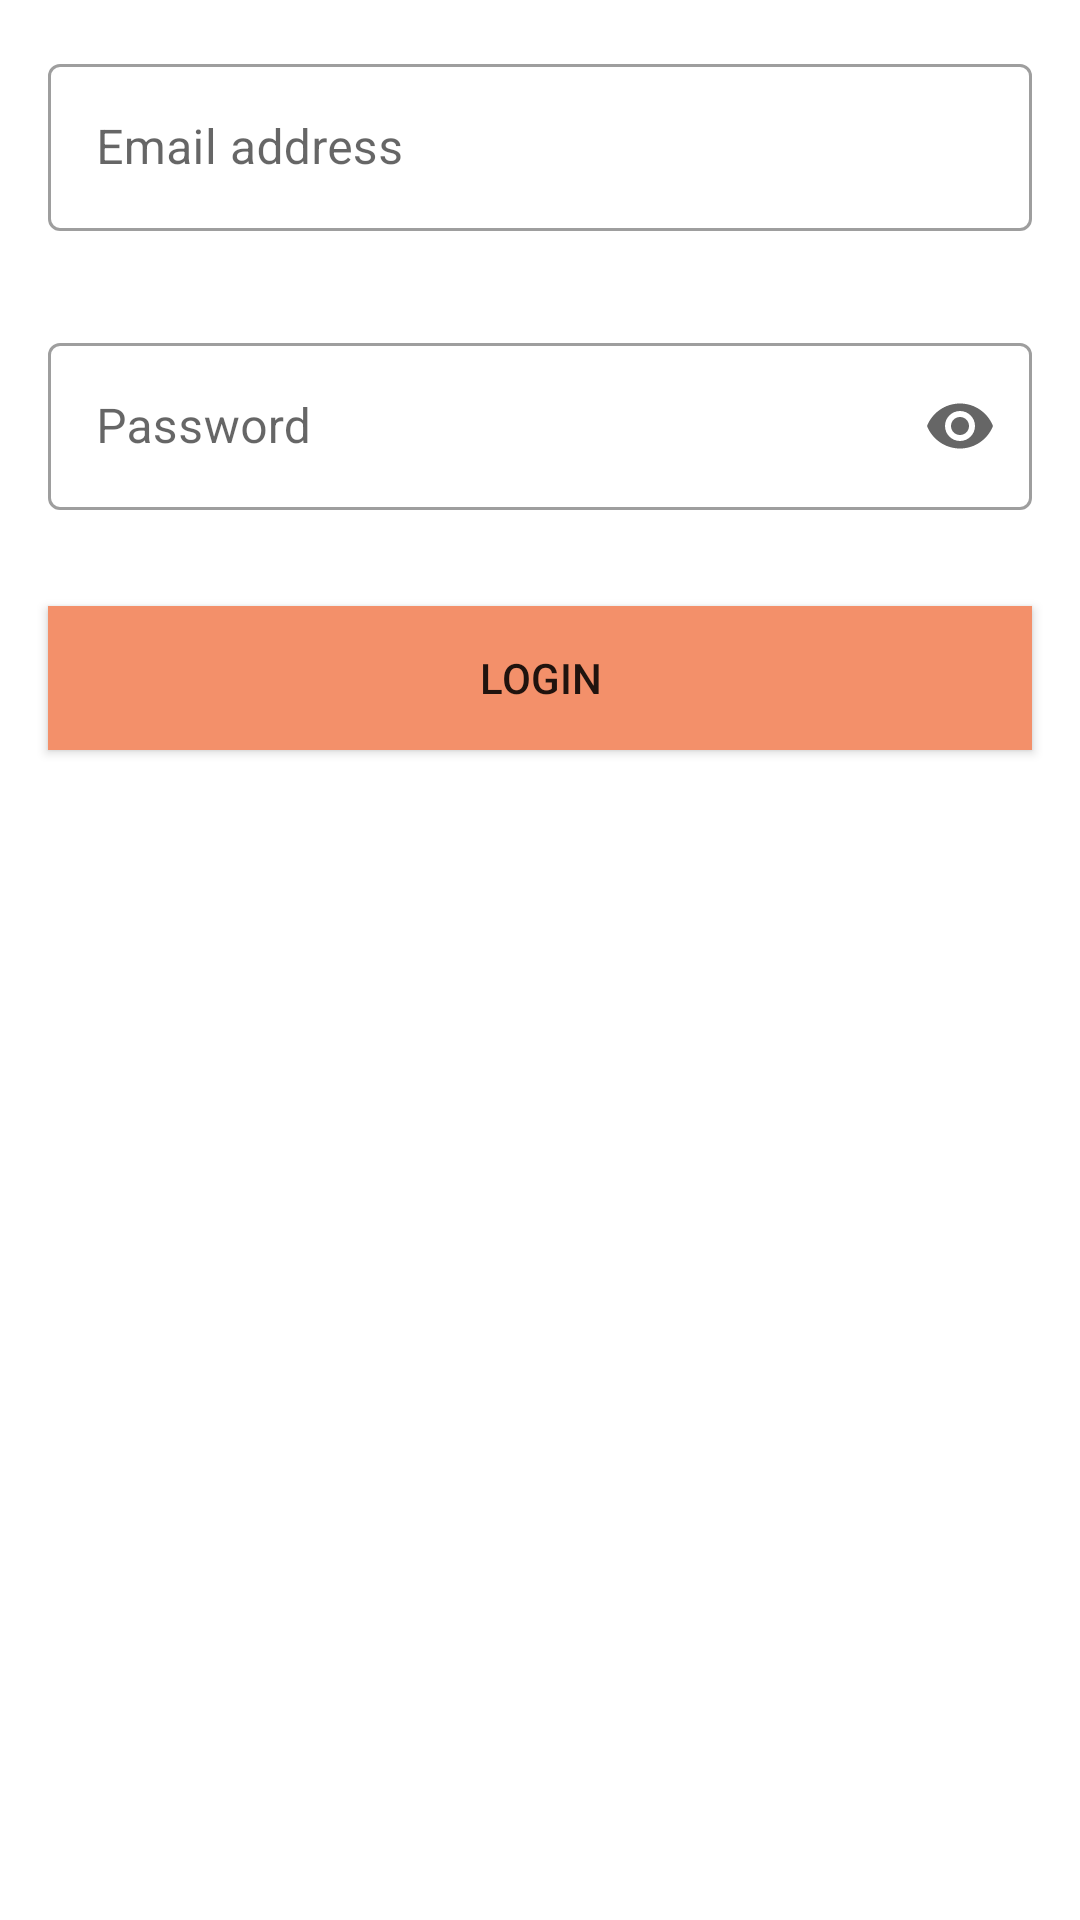

Layout XML and referenced resources for this Android screen:
<!-- AndroidManifest.xml: application theme Theme.ExampleLoginModernBasic -->
<!-- res/layout/fragment_login.xml -->
<?xml version="1.0" encoding="utf-8"?>
<RelativeLayout xmlns:android="http://schemas.android.com/apk/res/android"
    android:layout_width="match_parent"
    android:layout_height="match_parent"
    xmlns:app="http://schemas.android.com/apk/res-auto"
    android:background="@color/white">

    <com.google.android.material.textfield.TextInputLayout
        android:layout_width="match_parent"
        android:layout_height="wrap_content"
        android:id="@+id/input_layout_email_address_login"
        android:hint="@string/email_address"
        android:layout_margin="16dp"
        app:startIconDrawable="@drawable/ic_baseline_email_24"
        style="@style/Widget.MaterialComponents.TextInputLayout.OutlinedBox">
        <com.google.android.material.textfield.TextInputEditText
            android:layout_width="match_parent"
            android:layout_height="wrap_content"
            android:id="@+id/edit_text_email_address_login"
            android:inputType="textEmailAddress"/>
    </com.google.android.material.textfield.TextInputLayout>

    <com.google.android.material.textfield.TextInputLayout
        android:layout_width="match_parent"
        android:layout_height="wrap_content"
        android:id="@+id/input_layout_password_login"
        android:layout_below="@+id/input_layout_email_address_login"
        android:hint="@string/password"
        android:layout_margin="16dp"
        app:startIconDrawable="@drawable/ic_baseline_lock_24"
        app:endIconMode="password_toggle"
        style="@style/Widget.MaterialComponents.TextInputLayout.OutlinedBox">
        <com.google.android.material.textfield.TextInputEditText
            android:layout_width="match_parent"
            android:layout_height="wrap_content"
            android:id="@+id/edit_text_password_login"
            android:inputType="textPassword"/>
    </com.google.android.material.textfield.TextInputLayout>

    <Button
        android:layout_width="match_parent"
        android:layout_height="wrap_content"
        android:id="@+id/btn_login"
        android:layout_margin="16dp"
        android:text="@string/login"
        android:background="@color/colorPrimary"
        android:layout_below="@id/input_layout_password_login"/>
</RelativeLayout>
<!-- resources referenced by this layout -->
<resources>
  <color name="colorPrimary">#f3906a</color>
  <color name="white">#FFFFFFFF</color>
  <string name="email_address">Email address</string>
  <string name="login">LOGIN</string>
  <string name="password">Password</string>
  <style name="Theme.ExampleLoginModernBasic" parent="Theme.MaterialComponents.Light.NoActionBar">
          
          <item name="colorPrimary">@color/purple_500</item>
          <item name="colorPrimaryVariant">@color/purple_700</item>
          <item name="colorOnPrimary">@color/white</item>
          
          <item name="colorSecondary">@color/teal_200</item>
          <item name="colorSecondaryVariant">@color/teal_700</item>
          <item name="colorOnSecondary">@color/black</item>
          
          <item name="android:statusBarColor" tools:targetApi="l">?attr/colorPrimaryVariant</item>
          
      </style>
  <color name="purple_500">#FF6200EE</color>
  <color name="purple_700">#FF3700B3</color>
  <color name="teal_200">#FF03DAC5</color>
  <color name="teal_700">#FF018786</color>
  <color name="black">#FF000000</color>
</resources>
